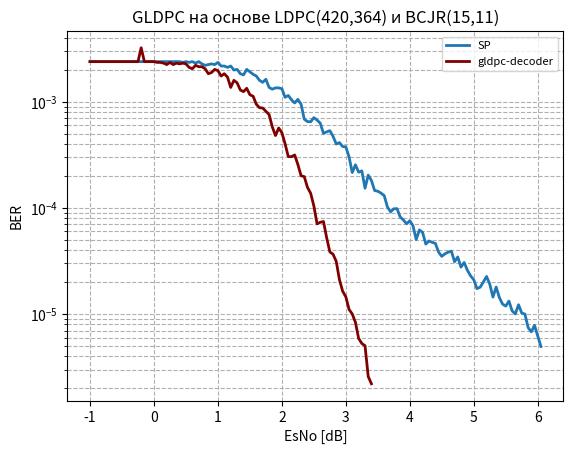

Reproduce this figure in Python. (Note: this script raises an exception after producing the figure.)
from scipy.ndimage import gaussian_filter1d
from matplotlib import pyplot as plt

# GLDPC_LDPC_420_196_from_BCH15_11 моделирования GLDPC с НУЛЕВЫМ кодовым словом
esno_gldpc_LDPC_420_196_from_BCH15_11 = [0, 0.2, 0.4, 0.6, 0.8, 1.0, 1.2, 1.4, 1.6, 1.8, 2.0, 2.2, 2.4, 2.6, 2.8, 3.0, 3.2, 3.4, 3.6, 3.8, 4.0, 4.2, 4.4, 4.6, 4.8, 5.0, 5.2, 5.4, 5.6, 5.8, 6.0]
fer_gldpc_LDPC_420_196_from_BCH15_11 = [1.0, 0.967741935483871, 0.9375, 0.9375, 0.8333333333333334, 0.8333333333333334, 0.7317073170731707, 0.7692307692307693, 0.4411764705882353, 0.3157894736842105, 0.37037037037037035, 0.22388059701492538, 0.1935483870967742, 0.18518518518518517, 0.14925373134328357, 0.11494252873563218, 0.1048951048951049, 0.09868421052631579, 0.05905511811023622, 0.04862236628849271, 0.0398936170212766, 0.03541912632821724, 0.029615004935834157, 0.03500583430571762, 0.031023784901758014, 0.026761819803746655, 0.017391304347826087, 0.019280205655526992, 0.014932802389248382, 0.010046885465505693, 0.008438818565400843]
ber_gldpc_LDPC_420_196_from_BCH15_11 = [0.0023809523809523807, 0.002304147465437788, 0.002232142857142857, 0.002306547619047619, 0.0021164021164021165, 0.001984126984126984, 0.0021486643437862952, 0.002564102564102564, 0.0014355742296918769, 0.0013533834586466164, 0.0012933568489124044, 0.0007995735607675906, 0.0008602150537634409, 0.0008818342151675485, 0.0008173418621179816, 0.0005838350665936874, 0.0005994005994005994, 0.0005639097744360903, 0.0003187101612298463, 0.00026240642123948445, 0.00020896656534954408, 0.00018552875695732838, 0.00015042542189630049, 0.00017225093071067402, 0.00015758112965972326, 0.00013168514506605496, 8.557625948930297e-05, 0.00010099155343371282, 7.110858280594467e-05, 4.78423117405033e-05, 4.018485031143259e-05]
# plt.plot(esno_gldpc_LDPC_420_196_from_BCH15_11, ber_gldpc_LDPC_420_196_from_BCH15_11, label="gldpc-decoder", alpha=1, linewidth=2)
# plt.plot(esno_gldpc_LDPC_420_196_from_BCH15_11, fer_gldpc_LDPC_420_196_from_BCH15_11, label="gldpc-decoder", alpha=1, linewidth=2)
# plt.plot(esno_gldpc_LDPC_420_196_from_BCH15_11, gaussian_filter1d(fer_gldpc_LDPC_420_196_from_BCH15_11, sigma=1).tolist(), label="GLDPC_32_28_from_Ham16_11v4", alpha=1, linewidth=2)

# sp декодирование полной матрицы 
esno_gldpc_LDPC_420_196_from_BCH15_11_full = [0, 0.2, 0.4, 0.6, 0.8, 1.0, 1.2, 1.4, 1.6, 1.8, 2.0, 2.2, 2.4, 2.6, 2.8, 3.0, 3.2, 3.4, 3.6, 3.8, 4.0, 4.2, 4.4, 4.6, 4.8, 5.0, 5.2, 5.4, 5.6, ]
fer_gldpc_LDPC_420_196_from_BCH15_11_full = [1.0, 1.0, 1.0, 0.967741935483871, 0.9090909090909091, 0.9090909090909091, 0.8823529411764706, 0.7692307692307693, 0.625, 0.5660377358490566, 0.5769230769230769, 0.4166666666666667, 0.23255813953488372, 0.20408163265306123, 0.16393442622950818, 0.13392857142857142, 0.0683371298405467, 0.08928571428571429, 0.050505050505050504, 0.03937007874015748, 0.0264783759929391, 0.033783783783783786, 0.01654715940430226, 0.018072289156626505, 0.009057971014492754, 0.007383706620723603, 0.007048872180451127, 0.007890583903208837, 0.004786215698787492,]
ber_gldpc_LDPC_420_196_from_BCH15_11_full = [0.0023809523809523807, 0.0023809523809523807, 0.0023809523809523807, 0.002304147465437788, 0.0021645021645021645, 0.0021645021645021645, 0.0021008403361344537, 0.0018315018315018315, 0.001488095238095238, 0.001347708894878706, 0.0013736263736263735, 0.000992063492063492, 0.0005537098560354374, 0.00048590864917395527, 0.00039032006245121, 0.00031887755102040814, 0.00016270745200130165, 0.00021258503401360543, 0.00012025012025012024, 9.373828271466066e-05, 6.304375236414071e-05, 8.043758043758043e-05, 3.939799858167205e-05, 4.302925989672977e-05, 2.1566597653554176e-05, 1.758025385886572e-05, 1.6783029001074113e-05, 1.8787104531449612e-05, 1.1395751663779742e-05,]
# plt.plot(esno_gldpc_LDPC_420_196_from_BCH15_11_full, fer_gldpc_LDPC_420_196_from_BCH15_11_full, label="SP", alpha=1, linewidth=2)
# plt.plot(esno_gldpc_LDPC_420_196_from_BCH15_11_full, gaussian_filter1d(fer_gldpc_LDPC_420_196_from_BCH15_11_full, sigma=1).tolist(), label="GLDPC_32_28_from_Ham16_11v4", alpha=1, linewidth=2)

# sp декодирование полной матрицы 
esno_gldpc_LDPC_420_196_from_BCH15_11_full2 = [-1, -0.9, -0.8, -0.7, -0.6, -0.5, -0.4, -0.3, -0.2, -0.1, -0.0, 0.1, 0.2, 0.3, 0.4, 0.5, 0.6, 0.7, 0.8, 0.9, 1.0, 1.1, 1.2, 1.3, 1.4, 1.5, 1.6, 1.7, 1.8, 1.9, 2.0, 2.1, 2.2, 2.3, 2.4, 2.5, 2.6, 2.7, 2.8, 2.9, 3.0, 3.1, 3.2, 3.3, 3.4, 3.5, 3.6, 3.7, 3.8, 3.9, 4.0]
fer_gldpc_LDPC_420_196_from_BCH15_11_full2 = [1.0, 1.0, 1.0, 1.0, 1.0, 1.0, 1.0, 1.0, 1.0, 1.0, 1.0, 1.0, 1.0, 1.0, 1.0, 1.0, 1.0, 1.0, 0.9230769230769231, 0.9523809523809523, 0.9836065573770492, 0.9090909090909091, 0.9090909090909091, 0.8450704225352113, 0.75, 0.8, 0.7317073170731707, 0.6382978723404256, 0.5714285714285714, 0.5660377358490566, 0.5555555555555556, 0.48, 0.40816326530612246, 0.3973509933774834, 0.2727272727272727, 0.297029702970297, 0.2631578947368421, 0.21818181818181817, 0.19801980198019803, 0.1729106628242075, 0.15748031496062992, 0.09036144578313253, 0.09104704097116843, 0.06430868167202572, 0.07604562737642585, 0.060240963855421686, 0.05474452554744526, 0.038535645472061654, 0.04129387474191328, 0.03229278794402583, 0.031455284552845527]
ber_gldpc_LDPC_420_196_from_BCH15_11_full2 = [0.0023809523809523807, 0.0023809523809523807, 0.0023809523809523807, 0.0023809523809523807, 0.0023809523809523807, 0.0023809523809523807, 0.0023809523809523807, 0.0023809523809523807, 0.0023809523809523807, 0.0023809523809523807, 0.0023809523809523807, 0.0023809523809523807, 0.0023809523809523807, 0.0023809523809523807, 0.0023809523809523807, 0.0023809523809523807, 0.0023809523809523807, 0.0023809523809523807, 0.002197802197802198, 0.0022675736961451248, 0.00234192037470726, 0.0021645021645021645, 0.0021645021645021645, 0.0020120724346076456, 0.0017857142857142857, 0.0019047619047619048, 0.0017421602787456446, 0.001519756838905775, 0.0013605442176870747, 0.001347708894878706, 0.0013227513227513227, 0.0011428571428571427, 0.0009718172983479105, 0.000946073793755913, 0.0006493506493506494, 0.0007072135785007071, 0.0006265664160401002, 0.0005194805194805195, 0.0004714757190004715, 0.0004116920543433512, 0.00037495313085864263, 0.00021514629948364886, 0.00021677866897897247, 0.00015311590874291837, 0.0001810610175629187, 0.00014343086632243257, 0.00013034410844629823, 9.175153683824204e-05, 9.83187493855078e-05, 7.688759034291864e-05, 7.575067750677507e-05]
# plt.plot(esno_gldpc_LDPC_420_196_from_BCH15_11_full2, fer_gldpc_LDPC_420_196_from_BCH15_11_full2, label="SP", alpha=1, linewidth=2)
# plt.plot(esno_gldpc_LDPC_420_196_from_BCH15_11_full2, gaussian_filter1d(fer_gldpc_LDPC_420_196_from_BCH15_11_full2, sigma=1).tolist(), label="GLDPC_32_28_from_Ham16_11v4", alpha=1, linewidth=2)


# GLDPC_LDPC_420_196_from_BCH15_11 моделирования GLDPC с НУЛЕВЫМ кодовым словом
esno_gldpc_LDPC_420_196_from_BCH15_11_2 = [-1, -0.9, -0.8, -0.7, -0.6, -0.5, -0.4, -0.3, -0.2, -0.1, -0.0, 0.1, 0.2, 0.3, 0.4, 0.5, 0.6, 0.7, 0.8, 0.9, 1.0, 1.1, 1.2, 1.3, 1.4, 1.5, 1.6, 1.7, 1.8, 1.9, 2.0, 2.1, 2.2, 2.3, 2.4, 2.5, 2.6, 2.7, 2.8, 2.9, ]
fer_gldpc_LDPC_420_196_from_BCH15_11_2 = [1.0, 1.0, 1.0, 1.0, 1.0, 1.0, 1.0, 1.0, 1.0, 1.0, 1.0, 0.9836065573770492, 0.9375, 0.9375, 0.9523809523809523, 0.9523809523809523, 0.8571428571428571, 0.8955223880597015, 0.8571428571428571, 0.7894736842105263, 0.821917808219178, 0.7692307692307693, 0.5714285714285714, 0.631578947368421, 0.5217391304347826, 0.4878048780487805, 0.3973509933774834, 0.36585365853658536, 0.31746031746031744, 0.20134228187919462, 0.21428571428571427, 0.1276595744680851, 0.13215859030837004, 0.08426966292134831, 0.06550218340611354, 0.0437636761487965, 0.030721966205837174, 0.022002200220022004, 0.015384615384615385, 0.00884703196347032,]
ber_gldpc_LDPC_420_196_from_BCH15_11_2 = [0.0023809523809523807, 0.0023809523809523807, 0.0023809523809523807, 0.0023809523809523807, 0.0023809523809523807, 0.0023809523809523807, 0.0023809523809523807, 0.0023809523809523807, 0.0032142857142857142, 0.0023809523809523807, 0.0023809523809523807, 0.00234192037470726, 0.002232142857142857, 0.002232142857142857, 0.0022675736961451248, 0.0022675736961451248, 0.002040816326530612, 0.0021321961620469083, 0.002040816326530612, 0.0018796992481203006, 0.0019569471624266144, 0.0018315018315018315, 0.0013605442176870747, 0.0015037593984962405, 0.0012422360248447203, 0.0011614401858304297, 0.000946073793755913, 0.0008710801393728223, 0.0007558578987150415, 0.00047938638542665386, 0.000510204081632653, 0.000303951367781155, 0.0003146633102580239, 0.00020064205457463884, 0.00015595757953836556, 0.00010419922892570594, 7.31475385853266e-05, 5.2386191000052386e-05, 3.663003663003663e-05, 2.1064361817786476e-05, ]
# plt.plot(esno_gldpc_LDPC_420_196_from_BCH15_11_2, ber_gldpc_LDPC_420_196_from_BCH15_11_2, label="gldpc-decoder", alpha=1, linewidth=2, color='maroon')
# plt.plot(esno_gldpc_LDPC_420_196_from_BCH15_11_2, gaussian_filter1d(fer_gldpc_LDPC_420_196_from_BCH15_11_2, sigma=1).tolist(), label="GLDPC_32_28_from_Ham16_11v4", alpha=1, linewidth=2)

# --------------------------------------------------
# sp декодирование полной матрицы 
esno_gldpc_LDPC_420_196_from_BCH15_11_full2 = [-1, -0.95, -0.9, -0.85, -0.8, -0.75, -0.7, -0.65, -0.6, -0.55, -0.5, -0.45, -0.4, -0.35, -0.3, -0.25, -0.2, -0.15, -0.1, -0.05, -0.0, 0.05, 0.1, 0.15, 0.2, 0.25, 0.3, 0.35, 0.4, 0.45, 0.5, 0.55, 0.6, 0.65, 0.7, 0.75, 0.8, 0.85, 0.9, 0.95, 1.0, 1.05, 1.1, 1.15, 1.2, 1.25, 1.3, 1.35, 1.4, 1.45, 1.5, 1.55, 1.6, 1.65, 1.7, 1.75, 1.8, 1.85, 1.9, 1.95, 2.0, 2.05, 2.1, 2.15, 2.2, 2.25, 2.3, 2.35, 2.4, 2.45, 2.5, 2.55, 2.6, 2.65, 2.7, 2.75, 2.8, 2.85, 2.9, 2.95, 3.0, 3.05, 3.1, 3.15, 3.2, 3.25, 3.3, 3.35, 3.4, 3.45, 3.5, 3.55, 3.6, 3.65, 3.7, 3.75, 3.8, 3.85, 3.9, 3.95, 4.0, 4.05, 4.1, 4.15, 4.2, 4.25, 4.3, 4.35, 4.4, 4.45, 4.5, 4.55, 4.6, 4.65, 4.7, 4.75, 4.8, 4.85, 4.9, 4.95, 5.0, 5.05, 5.1, 5.15, 5.2, 5.25, 5.3, 5.35, 5.4, 5.45, 5.5, 5.55, 5.6, 5.65, 5.7, 5.75, 5.8, 5.85, 5.9, 5.95, 6.0, 6.05]
fer_gldpc_LDPC_420_196_from_BCH15_11_full2 = [1.0, 1.0, 1.0, 1.0, 1.0, 1.0, 1.0, 1.0, 1.0, 1.0, 1.0, 1.0, 1.0, 1.0, 1.0, 1.0, 1.0, 1.0, 1.0, 1.0, 1.0, 1.0, 1.0, 1.0, 1.0, 1.0, 1.0, 1.0, 1.0, 0.9836065573770492, 1.0, 0.9836065573770492, 1.0, 0.967741935483871, 1.0, 0.9523809523809523, 0.9230769230769231, 0.9375, 0.9523809523809523, 0.9375, 0.9836065573770492, 0.9090909090909091, 0.9090909090909091, 0.8823529411764706, 0.9090909090909091, 0.8333333333333334, 0.8450704225352113, 0.7692307692307693, 0.75, 0.8450704225352113, 0.8, 0.759493670886076, 0.7317073170731707, 0.6666666666666666, 0.6382978723404256, 0.6818181818181818, 0.5714285714285714, 0.5504587155963303, 0.5660377358490566, 0.5660377358490566, 0.5555555555555556, 0.46153846153846156, 0.48, 0.43795620437956206, 0.40816326530612246, 0.4411764705882353, 0.3973509933774834, 0.28708133971291866, 0.2727272727272727, 0.27149321266968324, 0.297029702970297, 0.28169014084507044, 0.2631578947368421, 0.2112676056338028, 0.21818181818181817, 0.22388059701492538, 0.19801980198019803, 0.16759776536312848, 0.1729106628242075, 0.15873015873015872, 0.15748031496062992, 0.1271186440677966, 0.09036144578313253, 0.10695187165775401, 0.09104704097116843, 0.093603744149766, 0.06430868167202572, 0.08547008547008547, 0.07604562737642585, 0.06116207951070336, 0.060240963855421686, 0.05785920925747348, 0.05474452554744526, 0.04285714285714286, 0.038535645472061654, 0.04120879120879121, 0.04129387474191328, 0.034482758620689655, 0.03229278794402583, 0.029747149231531978, 0.031455284552845526, 0.02849002849002849, 0.021141649048625793, 0.026041666666666668, 0.024691358024691357, 0.01914486279514997, 0.020498804236419543, 0.019907100199071003, 0.019442644199611146, 0.016129032258064516, 0.014673514306676448, 0.015531969971524721, 0.016072863648540048, 0.01644286105782406, 0.01306904813766064, 0.01449625513409036, 0.011625653943034296, 0.012864493996569469, 0.010863661053775122, 0.009632364745545031, 0.008845643520566122, 0.007295719844357977, 0.007526342197691922, 0.008419870895312938, 0.009495173286912486, 0.008049369466058493, 0.006075334143377886, 0.007550018875047188, 0.006016243858417728, 0.0052182988345799266, 0.00499542086420781, 0.0055663790704146955, 0.00450112528132033, 0.00421792618629174, 0.005145797598627788, 0.004301383611728439, 0.004203152364273205, 0.0031341412452987882, 0.0028605482717520858, 0.0032921810699588477, 0.0026154047338825684, 0.0021770682148040637]
ber_gldpc_LDPC_420_196_from_BCH15_11_full2 = [0.0023809523809523807, 0.0023809523809523807, 0.0023809523809523807, 0.0023809523809523807, 0.0023809523809523807, 0.0023809523809523807, 0.0023809523809523807, 0.0023809523809523807, 0.0023809523809523807, 0.0023809523809523807, 0.0023809523809523807, 0.0023809523809523807, 0.0023809523809523807, 0.0023809523809523807, 0.0023809523809523807, 0.0023809523809523807, 0.0023809523809523807, 0.0023809523809523807, 0.0023809523809523807, 0.0023809523809523807, 0.0023809523809523807, 0.0023809523809523807, 0.0023809523809523807, 0.0023809523809523807, 0.0023809523809523807, 0.0023809523809523807, 0.0023809523809523807, 0.0023809523809523807, 0.0023809523809523807, 0.00234192037470726, 0.0023809523809523807, 0.00234192037470726, 0.0023809523809523807, 0.002304147465437788, 0.0023809523809523807, 0.0022675736961451248, 0.002197802197802198, 0.002232142857142857, 0.0022675736961451248, 0.002232142857142857, 0.00234192037470726, 0.0021645021645021645, 0.0021645021645021645, 0.0021008403361344537, 0.0021645021645021645, 0.001984126984126984, 0.0020120724346076456, 0.0018315018315018315, 0.0017857142857142857, 0.0020120724346076456, 0.0019047619047619048, 0.0018083182640144665, 0.0017421602787456446, 0.0015873015873015873, 0.001519756838905775, 0.0016233766233766233, 0.0013605442176870747, 0.001310615989515072, 0.001347708894878706, 0.001347708894878706, 0.0013227513227513227, 0.001098901098901099, 0.0011428571428571427, 0.0010427528675703858, 0.0009718172983479105, 0.0010504201680672268, 0.000946073793755913, 0.0006835269993164729, 0.0006493506493506494, 0.0006464124111182935, 0.0007072135785007071, 0.0006706908115358819, 0.0006265664160401002, 0.0005030181086519114, 0.0005194805194805195, 0.0005330490405117271, 0.0004714757190004715, 0.00039904229848363923, 0.0004116920543433512, 0.00037792894935752074, 0.00037495313085864263, 0.00030266343825665856, 0.00021514629948364886, 0.00025464731347084286, 0.00021677866897897247, 0.00022286605749944282, 0.00015311590874291837, 0.0002035002035002035, 0.0001810610175629187, 0.000145623998835008, 0.00014343086632243257, 0.00013776002204160352, 0.00013034410844629823, 0.0001020408163265306, 9.175153683824204e-05, 9.811616954474097e-05, 9.83187493855078e-05, 8.210180623973726e-05, 7.688759034291864e-05, 7.082654578936186e-05, 7.575067750677507e-05, 6.78334011667345e-05, 5.033725963958522e-05, 6.200396825396825e-05, 5.878894767783656e-05, 4.558300665511897e-05, 4.880667675337986e-05, 4.7397857616835716e-05, 4.6292009999074156e-05, 3.840245775729647e-05, 3.4936938825420114e-05, 3.6980880884582665e-05, 3.82687229727144e-05, 3.914966918529538e-05, 3.111678128014438e-05, 3.4514893176405614e-05, 2.768012843579594e-05, 3.0629747610879685e-05, 2.5865859651845528e-05, 2.2934201775107217e-05, 2.1061056001347908e-05, 1.7370761534185658e-05, 1.7919862375456956e-05, 2.0047311655506994e-05, 2.260755544502973e-05, 1.916516539537736e-05, 1.446508129375687e-05, 1.7976235416779016e-05, 1.4324390139089827e-05, 1.242452103471411e-05, 1.1893859200494783e-05, 1.3253283500987368e-05, 1.0716964955524596e-05, 1.0042681395932713e-05, 1.2251899044351874e-05, 1.0241389551734378e-05, 1.0007505629221915e-05, 7.46224106023521e-06, 6.810829218457347e-06, 7.838526357044874e-06, 6.227154128291829e-06, 4.954246080317072e-06]
plt.plot(esno_gldpc_LDPC_420_196_from_BCH15_11_full2, ber_gldpc_LDPC_420_196_from_BCH15_11_full2, label="SP", alpha=1, linewidth=2)
# plt.plot(esno_gldpc_LDPC_420_196_from_BCH15_11_full2, gaussian_filter1d(fer_gldpc_LDPC_420_196_from_BCH15_11_full2, sigma=1).tolist(), label="GLDPC_32_28_from_Ham16_11v4", alpha=1, linewidth=2)


# GLDPC_LDPC_420_196_from_BCH15_11 моделирования GLDPC с НУЛЕВЫМ кодовым словом
esno_gldpc_LDPC_420_196_from_BCH15_11_3 = [-1, -0.95, -0.9, -0.85, -0.8, -0.75, -0.7, -0.65, -0.6, -0.55, -0.5, -0.45, -0.4, -0.35, -0.3, -0.25, -0.2, -0.15, -0.1, -0.05, -0.0, 0.05, 0.1, 0.15, 0.2, 0.25, 0.3, 0.35, 0.4, 0.45, 0.5, 0.55, 0.6, 0.65, 0.7, 0.75, 0.8, 0.85, 0.9, 0.95, 1.0, 1.05, 1.1, 1.15, 1.2, 1.25, 1.3, 1.35, 1.4, 1.45, 1.5, 1.55, 1.6, 1.65, 1.7, 1.75, 1.8, 1.85, 1.9, 1.95, 2.0, 2.05, 2.1, 2.15, 2.2, 2.25, 2.3, 2.35, 2.4, 2.45, 2.5, 2.55, 2.6, 2.65, 2.7, 2.75, 2.8, 2.85, 2.9, 2.95, 3.0, 3.05, 3.1, 3.15, 3.2, 3.25, 3.3, 3.35, 3.4]
fer_gldpc_LDPC_420_196_from_BCH15_11_3 = [1.0, 1.0, 1.0, 1.0, 1.0, 1.0, 1.0, 1.0, 1.0, 1.0, 1.0, 1.0, 1.0, 1.0, 1.0, 1.0, 1.0, 1.0, 1.0, 1.0, 1.0, 0.9836065573770492, 0.9836065573770492, 0.967741935483871, 0.9375, 0.9836065573770492, 0.9375, 0.967741935483871, 0.9523809523809523, 0.967741935483871, 0.9523809523809523, 0.8823529411764706, 0.8571428571428571, 0.9230769230769231, 0.8955223880597015, 0.8955223880597015, 0.8571428571428571, 0.7692307692307693, 0.7894736842105263, 0.8450704225352113, 0.821917808219178, 0.7317073170731707, 0.7692307692307693, 0.7142857142857143, 0.5714285714285714, 0.6666666666666666, 0.631578947368421, 0.5405405405405406, 0.5217391304347826, 0.5607476635514018, 0.4878048780487805, 0.47244094488188976, 0.3973509933774834, 0.36809815950920244, 0.36585365853658536, 0.3409090909090909, 0.31746031746031744, 0.242914979757085, 0.20134228187919462, 0.23715415019762845, 0.21428571428571427, 0.16853932584269662, 0.1276595744680851, 0.12738853503184713, 0.13215859030837004, 0.10752688172043011, 0.08426966292134831, 0.08264462809917356, 0.06550218340611354, 0.05763688760806916, 0.0437636761487965, 0.0297029702970297, 0.030721966205837174, 0.03128258602711158, 0.022002200220022004, 0.01615508885298869, 0.015384615384615385, 0.013163668275559455, 0.00884703196347032, 0.006901311249137336, 0.006108735491753207, 0.004650441791970238, 0.0042158516020236085, 0.003510825043885313, 0.002476361999099505, 0.0022232103156958646, 0.002114090412599979, 0.001102986233097757, 0.0009468114731272626]
ber_gldpc_LDPC_420_196_from_BCH15_11_3 = [0.0023809523809523807, 0.0023809523809523807, 0.0023809523809523807, 0.0023809523809523807, 0.0023809523809523807, 0.0023809523809523807, 0.0023809523809523807, 0.0023809523809523807, 0.0023809523809523807, 0.0023809523809523807, 0.0023809523809523807, 0.0023809523809523807, 0.0023809523809523807, 0.0023809523809523807, 0.0023809523809523807, 0.0023809523809523807, 0.0032142857142857142, 0.0023809523809523807, 0.0023809523809523807, 0.0023809523809523807, 0.0023809523809523807, 0.00234192037470726, 0.00234192037470726, 0.002304147465437788, 0.002232142857142857, 0.00234192037470726, 0.002232142857142857, 0.002304147465437788, 0.0022675736961451248, 0.002304147465437788, 0.0022675736961451248, 0.0021008403361344537, 0.002040816326530612, 0.002197802197802198, 0.0021321961620469083, 0.0021321961620469083, 0.002040816326530612, 0.0018315018315018315, 0.0018796992481203006, 0.0020120724346076456, 0.0019569471624266144, 0.0017421602787456446, 0.0018315018315018315, 0.0017006802721088435, 0.0013605442176870747, 0.0015873015873015873, 0.0015037593984962405, 0.001287001287001287, 0.0012422360248447203, 0.0013351134846461949, 0.0011614401858304297, 0.001124859392575928, 0.000946073793755913, 0.0008764241893076248, 0.0008710801393728223, 0.0008116883116883116, 0.0007558578987150415, 0.000578368999421631, 0.00047938638542665386, 0.000564652738565782, 0.000510204081632653, 0.0004012841091492777, 0.000303951367781155, 0.00030330603579011223, 0.0003146633102580239, 0.0002560163850486431, 0.00020064205457463884, 0.0001967729240456513, 0.00015595757953836556, 0.00013723068478111705, 0.00010419922892570594, 7.072135785007072e-05, 7.31475385853266e-05, 7.448234768359899e-05, 5.2386191000052386e-05, 3.846449726902069e-05, 3.663003663003663e-05, 3.1342067322760606e-05, 2.1064361817786476e-05, 1.643169345032699e-05, 1.4544608313698111e-05, 1.1072480457071992e-05, 1.0037741909580021e-05, 8.359107247345982e-06, 5.896099997855964e-06, 5.2933578945139634e-06, 5.0335486014285205e-06, 2.58287810106802e-06, 2.2083342534726056e-06,]
plt.plot(esno_gldpc_LDPC_420_196_from_BCH15_11_3, ber_gldpc_LDPC_420_196_from_BCH15_11_3, label="gldpc-decoder", alpha=1, linewidth=2, color='maroon')
# plt.plot(esno_gldpc_LDPC_420_196_from_BCH15_11_2, gaussian_filter1d(fer_gldpc_LDPC_420_196_from_BCH15_11_2, sigma=1).tolist(), label="GLDPC_32_28_from_Ham16_11v4", alpha=1, linewidth=2)

plt.yscale("log")  # Логарифмическая шкала по Y
plt.xlabel("EsNo [dB]")
plt.ylabel("BER")
plt.title("GLDPC на основе LDPC(420,364) и BCJR(15,11)")
plt.legend(
    # loc='lower right',
    # bbox_to_anchor=(0.5, -0.1),  
    # ncol=2,                
    fontsize=8,
    # frameon=False     
)
plt.grid(True, which="both", linestyle="--")
plt.savefig('../modeling_results/gldpc_420_196_norm22BER.png', dpi=300, bbox_inches='tight')

# RESULTS
# [3.1, 3.2, 3.3, 3.4, 3.5, 3.6, 3.7, 3.8, 3.9, 4.0]
# [0.0042158516020236085, 0.002476361999099505, 0, 0, 0, 0, 0, 0, 0, 0]
# [1.0037741909580021e-05, 5.896099997855964e-06, 0, 0, 0, 0, 0, 0, 0, 0]
